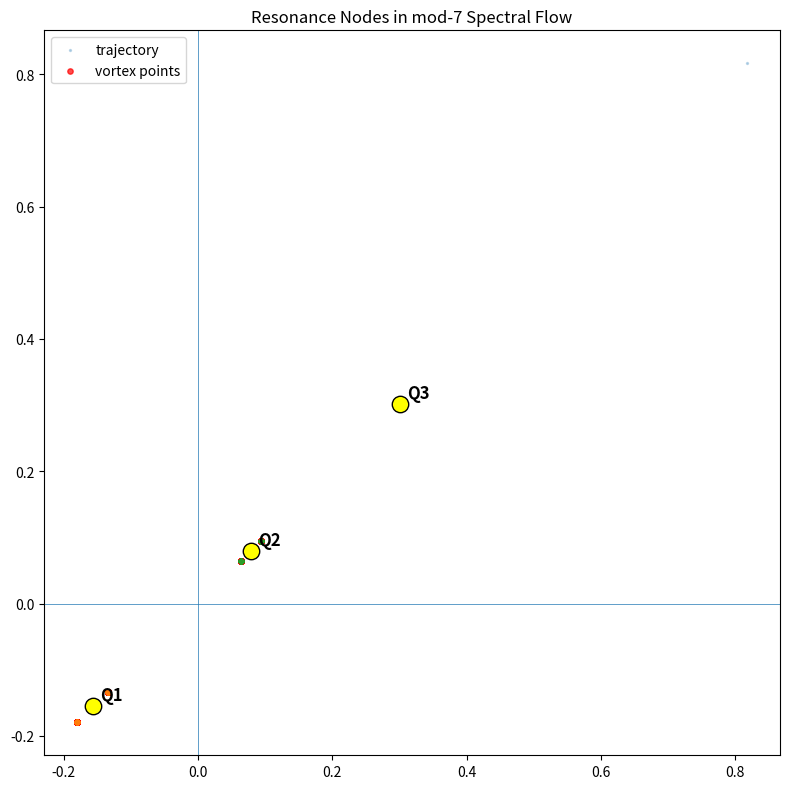
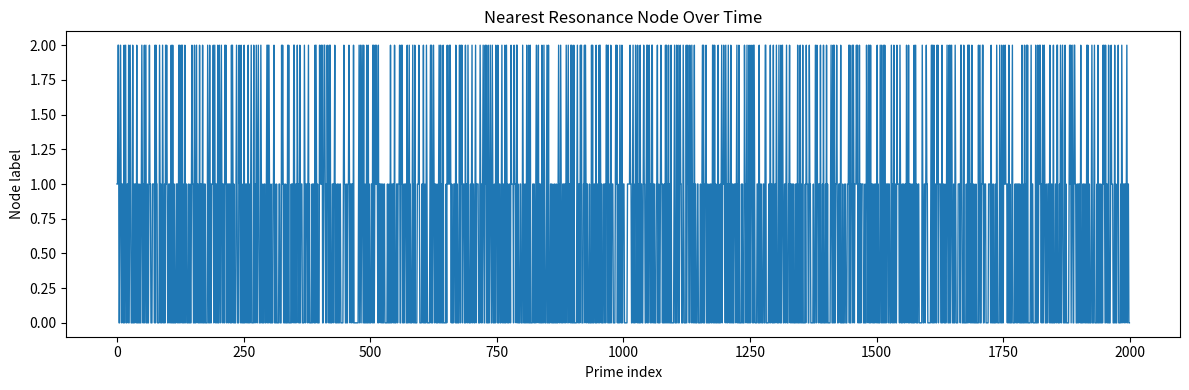
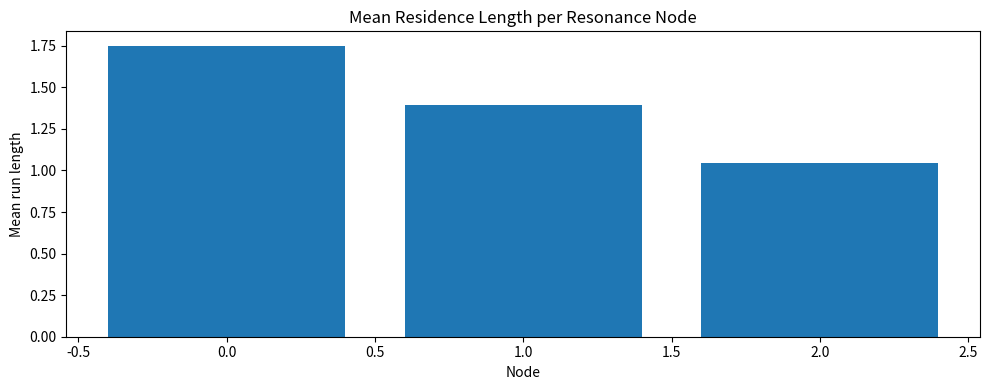

The matplotlib source for these figures, in order:
# resonance_node_tracker_mod7.py

import numpy as np
import matplotlib.pyplot as plt
from numpy.linalg import eig

# ============================================================
# SETTINGS
# ============================================================

N_PRIMES = 2000
WINDOW = 9
ANGLE_THRESHOLD = 0.8
RADIUS_STABILITY = 0.15
CLUSTER_EPS = 0.06
MIN_CLUSTER_SIZE = 8

# ============================================================
# PRIME GENERATOR
# ============================================================

def primes_upto(n):
    sieve = np.ones(n + 1, dtype=bool)
    sieve[:2] = False
    for i in range(2, int(np.sqrt(n)) + 1):
        if sieve[i]:
            sieve[i * i:n + 1:i] = False
    return np.where(sieve)[0]

# ============================================================
# TRANSITION MATRIX
# ============================================================

def build_transition_matrix(primes):
    residues = primes % 7
    T = np.zeros((7, 7), dtype=float)

    for i in range(len(residues) - 1):
        a, b = residues[i], residues[i + 1]
        T[a, b] += 1

    row_sums = T.sum(axis=1, keepdims=True)
    row_sums[row_sums == 0] = 1.0
    T = T / row_sums
    return T, residues

# ============================================================
# SPECTRAL PROJECTION
# ============================================================

def spectral_projection(T):
    eigvals, eigvecs = eig(T)
    idx = np.argsort(-np.abs(np.imag(eigvals)))
    v1 = eigvecs[:, idx[0]]
    v2 = eigvecs[:, idx[1]]
    coords = np.vstack([np.real(v1), np.real(v2)]).T
    return coords

# ============================================================
# FLOW
# ============================================================

def project_flow(residues, coords):
    traj = np.array([coords[r] for r in residues], dtype=float)
    x, y = traj[:, 0], traj[:, 1]
    theta = np.arctan2(y, x)
    r = np.sqrt(x**2 + y**2)
    dtheta = np.diff(theta)
    dr = np.diff(r)
    return x, y, theta, r, dtheta, dr

# ============================================================
# VORTEX DETECTION
# ============================================================

def detect_vortices(dtheta, dr):
    vortices = []

    for i in range(WINDOW, len(dtheta) - WINDOW):
        local_dtheta = dtheta[i - WINDOW:i + WINDOW]
        local_dr = dr[i - WINDOW:i + WINDOW]

        mean_rot = np.mean(np.abs(local_dtheta))
        std_rot = np.std(local_dtheta)
        std_r = np.std(local_dr)

        if mean_rot > ANGLE_THRESHOLD and std_rot > 0.5 and std_r < RADIUS_STABILITY:
            vortices.append(i)

    return np.array(vortices, dtype=int)

# ============================================================
# SIMPLE DENSITY CLUSTERING
# ============================================================

def cluster_vortices(vortex_idx, x, y, eps=CLUSTER_EPS):
    if len(vortex_idx) == 0:
        return []

    points = np.column_stack([x[vortex_idx], y[vortex_idx]])
    used = np.zeros(len(points), dtype=bool)
    clusters = []

    for i in range(len(points)):
        if used[i]:
            continue

        cluster = [i]
        used[i] = True
        changed = True

        while changed:
            changed = False
            for j in range(len(points)):
                if used[j]:
                    continue
                dists = np.sqrt(np.sum((points[cluster] - points[j])**2, axis=1))
                if np.any(dists < eps):
                    cluster.append(j)
                    used[j] = True
                    changed = True

        if len(cluster) >= MIN_CLUSTER_SIZE:
            clusters.append(vortex_idx[np.array(cluster, dtype=int)])

    return clusters

# ============================================================
# ASSIGN EACH TIME STEP TO NEAREST NODE
# ============================================================

def assign_nodes(x, y, centers):
    if len(centers) == 0:
        return np.full(len(x), -1, dtype=int)

    pts = np.column_stack([x, y])
    centers_arr = np.array(centers, dtype=float)

    labels = []
    for p in pts:
        d = np.sqrt(np.sum((centers_arr - p)**2, axis=1))
        labels.append(int(np.argmin(d)))
    return np.array(labels, dtype=int)

def contiguous_runs(labels):
    runs = []
    if len(labels) == 0:
        return runs

    start = 0
    current = labels[0]

    for i in range(1, len(labels)):
        if labels[i] != current:
            runs.append((current, start, i - 1, i - start))
            start = i
            current = labels[i]

    runs.append((current, start, len(labels) - 1, len(labels) - start))
    return runs

# ============================================================
# MAIN
# ============================================================

def main():
    print("=" * 72)
    print("RESONANCE NODE TRACKER (mod 7)")
    print("=" * 72)

    primes = primes_upto(N_PRIMES * 20)[:N_PRIMES]
    T, residues = build_transition_matrix(primes)
    coords = spectral_projection(T)
    x, y, theta, r, dtheta, dr = project_flow(residues, coords)

    vortex_idx = detect_vortices(dtheta, dr)
    clusters = cluster_vortices(vortex_idx, x, y)

    centers = []
    for c in clusters:
        centers.append((float(np.mean(x[c])), float(np.mean(y[c]))))

    print(f"\nDetected vortex points:   {len(vortex_idx)}")
    print(f"Detected node clusters:   {len(clusters)}")

    for i, c in enumerate(clusters):
        cx, cy = centers[i]
        print(f"Node {i}: size={len(c):4d} center=({cx:.4f}, {cy:.4f})")

    labels = assign_nodes(x, y, centers)
    runs = contiguous_runs(labels)

    print("\nTop residence runs:")
    runs_sorted = sorted(runs, key=lambda z: z[3], reverse=True)
    for node, a, b, L in runs_sorted[:12]:
        print(f"node={node}  start={a:4d}  end={b:4d}  length={L:4d}")

    # --------------------------------------------------------
    # Plot 1: trajectory + nodes
    # --------------------------------------------------------
    plt.figure(figsize=(8, 8))
    plt.scatter(x, y, s=2, alpha=0.25, label="trajectory")

    if len(vortex_idx) > 0:
        plt.scatter(x[vortex_idx], y[vortex_idx], color="red", s=15, alpha=0.7, label="vortex points")

    for i, c in enumerate(clusters):
        plt.scatter(x[c], y[c], s=10, alpha=0.25)
        cx, cy = centers[i]
        plt.scatter(cx, cy, color="yellow", edgecolor="black", s=140, zorder=5)
        plt.text(cx + 0.01, cy + 0.01, f"Q{i+1}", fontsize=12, weight="bold")

    plt.axhline(0, linewidth=0.5)
    plt.axvline(0, linewidth=0.5)
    plt.title("Resonance Nodes in mod-7 Spectral Flow")
    plt.legend()
    plt.tight_layout()
    plt.show()

    # --------------------------------------------------------
    # Plot 2: node assignment over time
    # --------------------------------------------------------
    plt.figure(figsize=(12, 4))
    plt.plot(labels, lw=1)
    plt.title("Nearest Resonance Node Over Time")
    plt.xlabel("Prime index")
    plt.ylabel("Node label")
    plt.tight_layout()
    plt.show()

    # --------------------------------------------------------
    # Plot 3: residence lengths per node
    # --------------------------------------------------------
    if len(centers) > 0:
        lengths_by_node = {i: [] for i in range(len(centers))}
        for node, a, b, L in runs:
            if node >= 0:
                lengths_by_node[node].append(L)

        plt.figure(figsize=(10, 4))
        means = [np.mean(lengths_by_node[i]) if lengths_by_node[i] else 0 for i in range(len(centers))]
        plt.bar(range(len(centers)), means)
        plt.title("Mean Residence Length per Resonance Node")
        plt.xlabel("Node")
        plt.ylabel("Mean run length")
        plt.tight_layout()
        plt.show()

if __name__ == "__main__":
    main()


# ================= AUTO SAVE HOOK =================
import os
import matplotlib.pyplot as plt

if os.environ.get("AUTO_SAVE") == "1":

    figs = list(map(plt.figure, plt.get_fignums()))

    if not figs:
        print("[WARN] No figures to save.")

    for i, fig in enumerate(figs):
        filename = __file__.split("/")[-1].replace(".py", f"_{i}.png")
        fig.savefig(f"output/plots/{filename}", dpi=150, bbox_inches="tight")

    plt.close("all")

else:
    plt.show()

# =================================================
